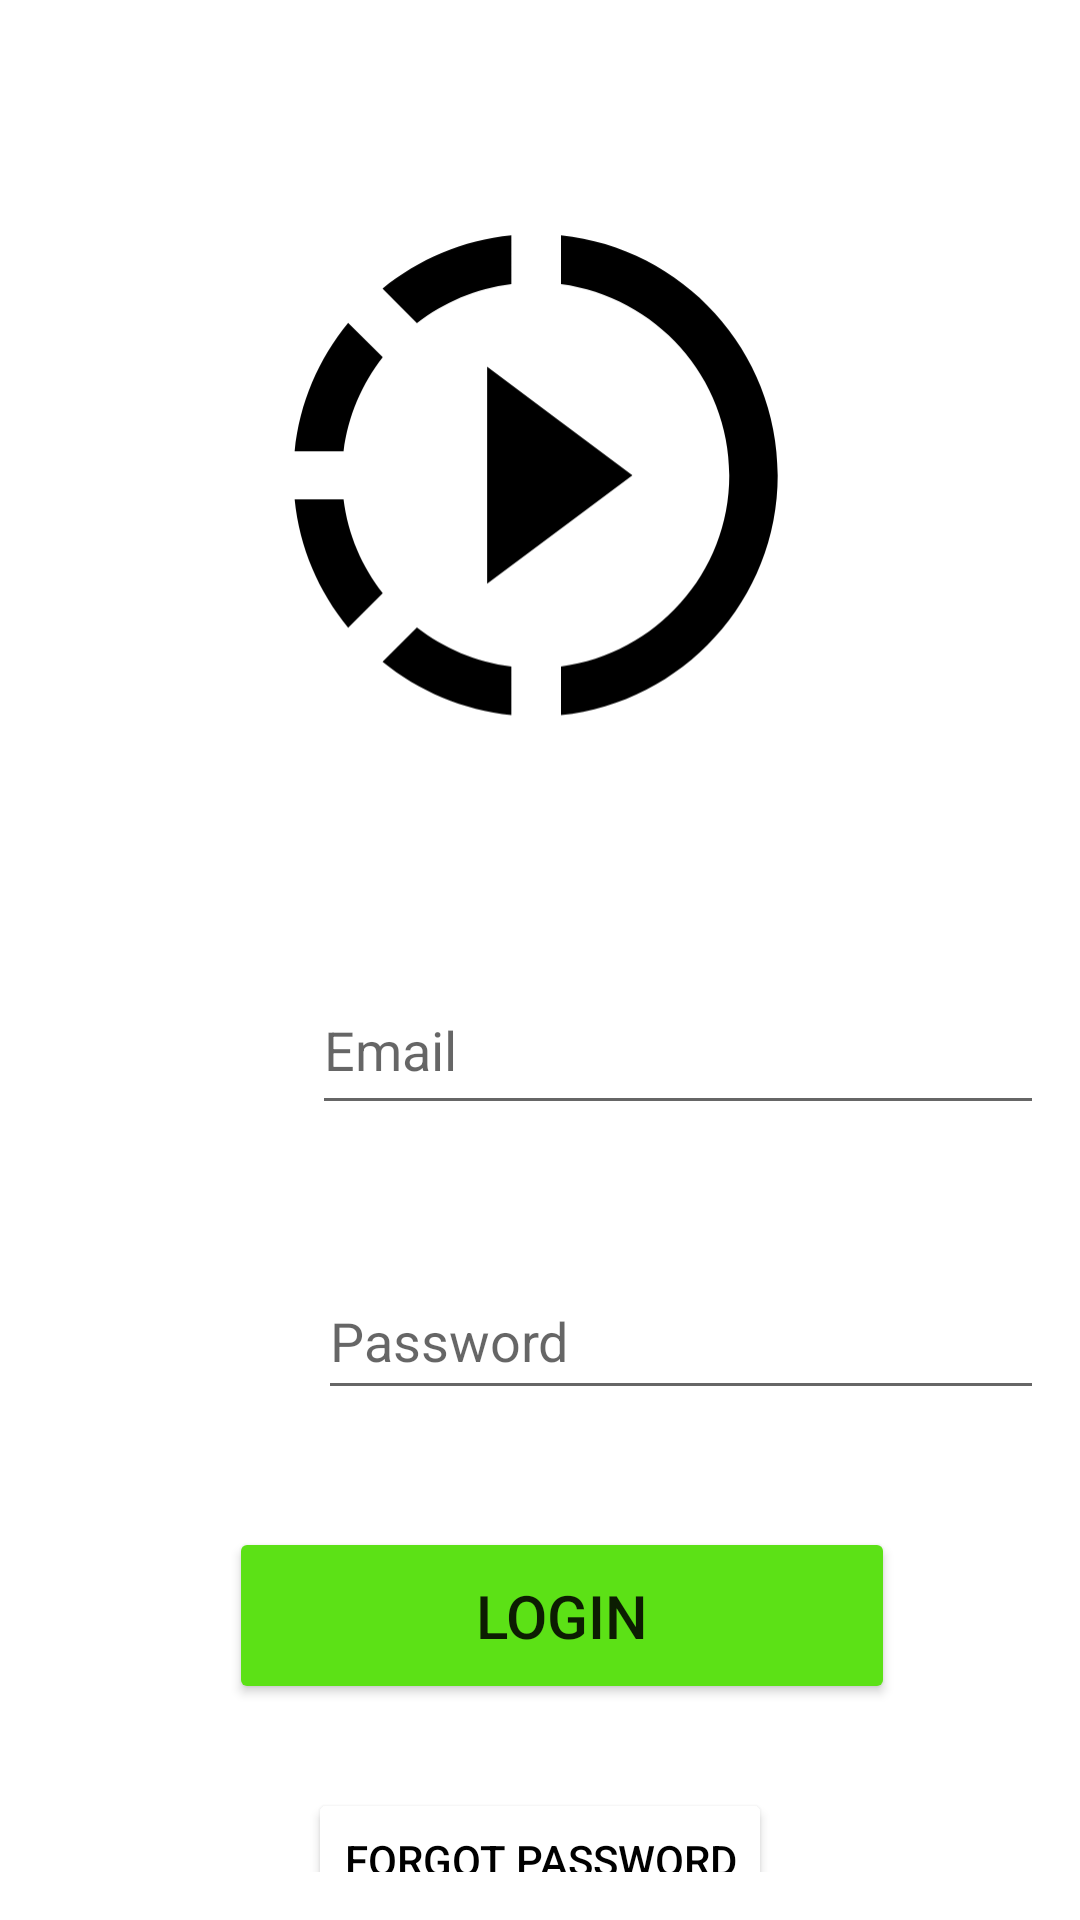

Layout XML and referenced resources for this Android screen:
<!-- AndroidManifest.xml: application theme Theme.KINTUBE -->
<!-- res/layout/activity_login.xml -->
<?xml version="1.0" encoding="utf-8"?>
<RelativeLayout xmlns:android="http://schemas.android.com/apk/res/android"
    xmlns:app="http://schemas.android.com/apk/res-auto"
    xmlns:tools="http://schemas.android.com/tools"
    android:id="@+id/login_layout"
    android:layout_width="match_parent"
    android:layout_height="match_parent"
    android:padding="16dp"
    android:background="@color/white">

    <LinearLayout
        android:layout_width="395dp"
        android:layout_height="715dp"
        android:orientation="vertical">


        <LinearLayout
            style="@style/MaterialAlertDialog.Material3.Body.Text.CenterStacked"
            android:layout_width="321dp"
            android:layout_height="213dp"
            android:layout_marginTop="40dp"
            android:orientation="vertical"
            android:layout_marginBottom="40dp">

            <ImageView
                android:id="@+id/imageView"
                android:layout_width="226dp"
                android:layout_height="189dp"
                android:layout_marginLeft="15dp"
                android:scaleType="centerCrop"
                app:srcCompat="@drawable/twotone_slow_motion_video_24"
                tools:ignore="MissingConstraints"
                tools:layout_editor_absoluteX="137dp"
                tools:layout_editor_absoluteY="94dp" />
        </LinearLayout>

        <LinearLayout
            style="@style/MaterialAlertDialog.Material3.Body.Text.CenterStacked"
            android:layout_width="match_parent"
            android:layout_height="90dp"
            android:orientation="horizontal">

            <LinearLayout
                android:layout_width="match_parent"
                android:layout_height="wrap_content"
                android:layout_marginLeft="25dp">

                <ImageView
                    android:id="@+id/imageView2"
                    android:layout_width="53dp"
                    android:layout_height="64dp"
                    app:srcCompat="@drawable/baseline_email_24"
                    tools:ignore="MissingConstraints"
                    tools:layout_editor_absoluteX="38dp"
                    tools:layout_editor_absoluteY="358dp" />


                <EditText
                    android:id="@+id/edtEmailLogin"
                    android:layout_width="268dp"
                    android:layout_height="53dp"
                    android:layout_marginLeft="10dp"
                    android:ems="10"
                    android:hint="Email"
                    android:inputType="textEmailAddress"
                    tools:ignore="MissingConstraints"
                    tools:layout_editor_absoluteX="101dp"
                    tools:layout_editor_absoluteY="358dp" />
            </LinearLayout>
        </LinearLayout>



        <LinearLayout
            style="@style/MaterialAlertDialog.Material3.Body.Text.CenterStacked"
            android:layout_width="match_parent"
            android:layout_height="93dp"
            android:orientation="horizontal">

            <LinearLayout
                android:layout_width="match_parent"
                android:layout_height="wrap_content"
                android:layout_marginLeft="25dp">

                <ImageView
                    android:id="@+id/imageView3"
                    android:layout_width="55dp"
                    android:layout_height="48dp"
                    app:srcCompat="@drawable/baseline_password_24"
                    tools:ignore="MissingConstraints"
                    tools:layout_editor_absoluteX="38dp"
                    tools:layout_editor_absoluteY="440dp" />

                <EditText
                    android:id="@+id/edtPasswordLogin"
                    android:layout_width="265dp"
                    android:layout_height="49dp"
                    android:layout_marginLeft="10dp"
                    android:ems="10"
                    android:hint="Password"
                    android:inputType="textPassword"
                    tools:ignore="MissingConstraints"
                    tools:layout_editor_absoluteX="105dp"
                    tools:layout_editor_absoluteY="437dp" />
            </LinearLayout>
        </LinearLayout>


        <LinearLayout
            style="@style/MaterialAlertDialog.Material3.Body.Text.CenterStacked"
            android:layout_width="match_parent"
            android:layout_height="93dp"
            android:orientation="horizontal">

            <LinearLayout
                android:layout_width="match_parent"
                android:layout_height="wrap_content"
                android:layout_marginLeft="15dp"
                style="@style/MaterialAlertDialog.Material3.Body.Text.CenterStacked">

                <Button
                    android:id="@+id/btnLogin"
                    android:layout_width="222dp"
                    android:layout_height="59dp"
                    android:backgroundTint="@color/green"
                    android:text="Login"
                    android:textSize="20dp"
                    tools:ignore="MissingConstraints"
                    tools:layout_editor_absoluteX="108dp"
                    tools:layout_editor_absoluteY="507dp" />
            </LinearLayout>
        </LinearLayout>

        <LinearLayout
            style="@style/MaterialAlertDialog.Material3.Body.Text.CenterStacked"
            android:layout_width="match_parent"
            android:layout_height="122dp"
            android:orientation="vertical">

            <LinearLayout
                style="@style/MaterialAlertDialog.Material3.Body.Text.CenterStacked"
                android:layout_width="match_parent"
                android:layout_height="100dp"
                android:orientation="vertical">

                <Button
                    android:layout_width="wrap_content"
                    android:layout_height="wrap_content"
                    android:backgroundTint="@color/white"
                    android:text="Forgot password"
                    android:textColor="@color/black" />

                <Button
                    android:id="@+id/btnRegisterLogin"
                    android:layout_width="wrap_content"
                    android:layout_height="wrap_content"
                    android:layout_marginTop="10dp"
                    android:backgroundTint="@color/white"
                    android:text="Register"
                    android:textColor="@color/black" />
            </LinearLayout>
        </LinearLayout>


    </LinearLayout>
</RelativeLayout>
<!-- resources referenced by this layout -->
<resources>
  <color name="black">#FF000000</color>
  <color name="green">#5CE116</color>
  <color name="white">#FFFFFFFF</color>
  <!-- drawable twotone_slow_motion_video_24 (drawable) -->
  <vector android:height="40dp" android:tint="#000000"
      android:viewportHeight="25" android:viewportWidth="28"
      android:width="45dp" xmlns:android="http://schemas.android.com/apk/res/android">
      <path android:fillColor="@android:color/white" android:pathData="M4.26,18.32l1.43,-1.43c-0.86,-1.1 -1.44,-2.43 -1.62,-3.89L2.05,13c0.2,2.01 1,3.84 2.21,5.32zM7.1,5.69c1.11,-0.86 2.44,-1.44 3.9,-1.62L11,2.05c-2.01,0.2 -3.84,1 -5.32,2.21L7.1,5.69zM2.05,11h2.02c0.18,-1.46 0.76,-2.79 1.62,-3.9L4.26,5.68C3.05,7.16 2.25,8.99 2.05,11zM13.05,2.05v2.02C16.97,4.59 20,7.95 20,12s-3.03,7.41 -6.95,7.93v2.02C18.08,21.42 22,17.16 22,12c0,-5.16 -3.92,-9.42 -8.95,-9.95zM16,12l-2.95,-2.21L10,7.5v9l3.05,-2.29zM5.68,19.74C7.16,20.95 9,21.75 11,21.95v-2.02c-1.46,-0.18 -2.79,-0.76 -3.9,-1.62l-1.42,1.43z"/>
  </vector>
  <style name="Theme.KINTUBE" parent="Theme.MaterialComponents.DayNight.NoActionBar">
          
          <item name="colorPrimary">@color/purple_500</item>
          <item name="colorPrimaryVariant">@color/purple_700</item>
          <item name="colorOnPrimary">@color/white</item>
          
          <item name="colorSecondary">@color/teal_200</item>
          <item name="colorSecondaryVariant">@color/teal_700</item>
          <item name="colorOnSecondary">@color/black</item>
          
          <item name="android:statusBarColor">?attr/colorPrimaryVariant</item>
          
      </style>
  <color name="purple_500">#FF6200EE</color>
  <color name="purple_700">#FF3700B3</color>
  <color name="teal_200">#FF03DAC5</color>
  <color name="teal_700">#FF018786</color>
</resources>
